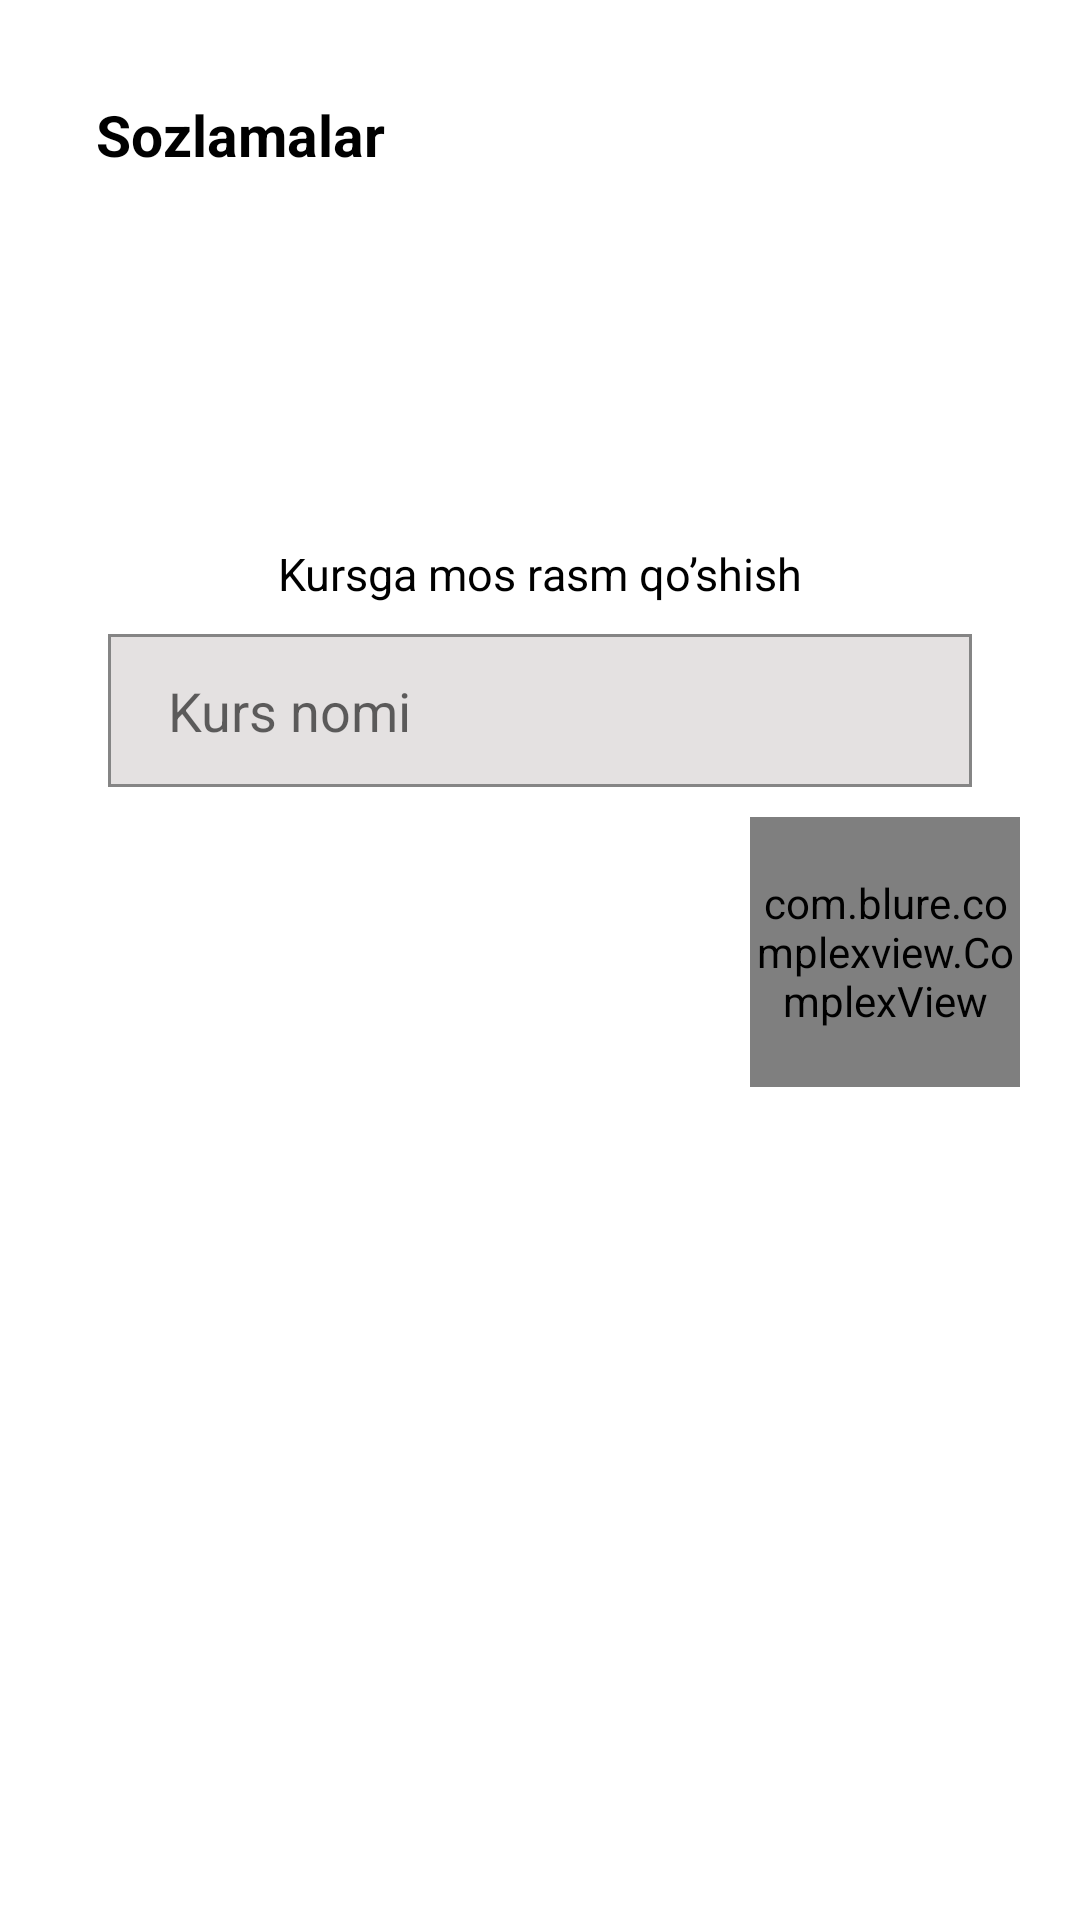

Reconstruct the res/layout file that produces this screen, plus the resources it refers to.
<!-- AndroidManifest.xml: application theme Theme.PDP -->
<!-- res/layout/fragment_setting.xml -->
<?xml version="1.0" encoding="utf-8"?>
<androidx.core.widget.NestedScrollView xmlns:android="http://schemas.android.com/apk/res/android"
    xmlns:app="http://schemas.android.com/apk/res-auto"
    xmlns:tools="http://schemas.android.com/tools"
    android:layout_width="match_parent"
    android:layout_height="match_parent"
    tools:context=".fragments.SettingFragment">

    <androidx.constraintlayout.widget.ConstraintLayout
        android:layout_width="match_parent"
        android:layout_height="match_parent">

        <TextView
            android:layout_width="wrap_content"
            android:layout_height="wrap_content"
            android:layout_marginLeft="32dp"
            android:layout_marginTop="32dp"
            android:text="Sozlamalar"
            android:textColor="@color/black"
            android:textSize="19sp"
            android:textStyle="bold"
            app:layout_constraintLeft_toLeftOf="parent"
            app:layout_constraintTop_toTopOf="parent" />

        <ImageView
            android:id="@+id/image"
            android:layout_width="123dp"
            android:layout_height="92dp"
            android:layout_marginTop="79dp"
            android:src="@drawable/holder"
            app:layout_constraintLeft_toLeftOf="parent"
            app:layout_constraintRight_toRightOf="parent"
            app:layout_constraintTop_toTopOf="parent" />

        <TextView
            android:id="@id/tv"
            android:layout_width="wrap_content"
            android:layout_height="wrap_content"
            android:layout_marginTop="10dp"
            android:text="Kursga mos rasm qo’shish"
            android:textColor="@color/black"
            android:textSize="15sp"
            app:layout_constraintLeft_toLeftOf="parent"
            app:layout_constraintRight_toRightOf="parent"
            app:layout_constraintTop_toBottomOf="@id/image" />

        <EditText
            android:id="@+id/et"
            android:layout_width="0dp"
            android:layout_height="51dp"
            android:layout_marginTop="10dp"
            android:background="@drawable/et_round"
            android:hint="Kurs nomi"
            android:paddingLeft="20dp"
            app:layout_constraintLeft_toLeftOf="parent"
            app:layout_constraintRight_toRightOf="parent"
            app:layout_constraintTop_toBottomOf="@id/tv"
            app:layout_constraintWidth_percent="0.8" />

        <LinearLayout
            android:id="@+id/add"
            android:layout_width="wrap_content"
            android:layout_height="wrap_content"
            android:layout_marginTop="10dp"
            android:layout_marginRight="20dp"
            android:clickable="true"
            android:focusable="true"
            app:layout_constraintRight_toRightOf="parent"
            app:layout_constraintTop_toBottomOf="@+id/et">

            <com.blure.complexview.ComplexView
                android:layout_width="90dp"
                android:layout_height="90dp"
                app:radius="50dp"
                app:shadow="true"
                app:shadowAlpha="100"
                app:shadowColor="#B294F3"
                app:shadowSpread="3">

                <com.blure.complexview.ComplexView
                    android:layout_width="match_parent"
                    android:layout_height="match_parent"
                    android:foreground="?attr/selectableItemBackgroundBorderless"
                    app:color="#fdfcfc"
                    app:radius="50dp">

                    <ImageButton
                        android:id="@+id/btn"
                        android:layout_width="match_parent"
                        android:layout_height="match_parent"
                        android:background="@drawable/setting_gradient"
                        android:padding="12dp"
                        android:scaleType="fitXY"
                        android:src="@drawable/ic_baseline_add_24"
                        app:layout_constraintHorizontal_bias="0.95" />
                </com.blure.complexview.ComplexView>
            </com.blure.complexview.ComplexView>
        </LinearLayout>

        <androidx.recyclerview.widget.RecyclerView
            android:id="@+id/rv"
            android:layout_width="match_parent"
            android:layout_height="match_parent"
            app:layoutManager="androidx.recyclerview.widget.LinearLayoutManager"
            app:layout_constraintLeft_toLeftOf="parent"
            app:layout_constraintRight_toRightOf="parent"
            app:layout_constraintTop_toBottomOf="@id/add"
            tools:listitem="@layout/item_setting_rv" />
    </androidx.constraintlayout.widget.ConstraintLayout>
</androidx.core.widget.NestedScrollView>
<!-- res/layout/item_setting_rv.xml (included above) -->
<?xml version="1.0" encoding="utf-8"?>
<androidx.cardview.widget.CardView xmlns:android="http://schemas.android.com/apk/res/android"
    xmlns:app="http://schemas.android.com/apk/res-auto"
    android:layout_width="match_parent"
    android:layout_height="wrap_content"
    app:cardCornerRadius="10dp"
    app:cardUseCompatPadding="true">

    <androidx.constraintlayout.widget.ConstraintLayout
        android:layout_width="match_parent"
        android:padding="20dp"
        android:layout_height="match_parent">

        <ImageView
            android:id="@+id/item_iamge"
            android:layout_width="70dp"
            android:layout_height="50dp"
            android:layout_marginLeft="5dp"
            android:src="@drawable/holder"
            app:layout_constraintBottom_toBottomOf="parent"
            app:layout_constraintLeft_toLeftOf="parent"
            app:layout_constraintTop_toTopOf="parent" />

        <TextView
            android:id="@+id/item_name"
            android:layout_width="wrap_content"
            android:layout_height="wrap_content"
            android:layout_marginLeft="5dp"
            android:text="Android Development"
            android:textColor="@color/black"
            android:textSize="15sp"
            app:layout_constraintLeft_toRightOf="@id/item_iamge"
            app:layout_constraintTop_toTopOf="@id/item_iamge" />

        <androidx.cardview.widget.CardView
            android:id="@+id/delete"
            android:layout_width="30sp"
            android:layout_height="30sp"
            android:backgroundTint="#FF0000"
            app:cardCornerRadius="5dp"
            app:layout_constraintBottom_toBottomOf="parent"
            app:layout_constraintRight_toRightOf="parent">

            <ImageView
                android:layout_width="12dp"
                android:layout_height="12dp"
                android:layout_gravity="center"
                android:src="@drawable/ic_delete1" />
        </androidx.cardview.widget.CardView>

        <androidx.cardview.widget.CardView
            android:id="@+id/edit"
            android:layout_width="30sp"
            android:layout_height="30sp"
            android:layout_marginRight="5dp"
            android:backgroundTint="#1400FF"
            app:cardCornerRadius="5dp"
            app:layout_constraintBottom_toBottomOf="parent"
            app:layout_constraintRight_toLeftOf="@id/delete">

            <ImageView
                android:layout_width="12dp"
                android:layout_height="12dp"
                android:layout_gravity="center"
                android:src="@drawable/ic_edit1" />
        </androidx.cardview.widget.CardView>
    </androidx.constraintlayout.widget.ConstraintLayout>
</androidx.cardview.widget.CardView>
<!-- resources referenced by this layout -->
<resources>
  <!-- drawable et_round (drawable) -->
  <?xml version="1.0" encoding="utf-8"?>
  <shape xmlns:android="http://schemas.android.com/apk/res/android">
      <solid android:color="#E4E1E1" />
      <stroke android:color="#858585" android:width="1dp"/>
  </shape>
  <!-- drawable setting_gradient (drawable) -->
  <?xml version="1.0" encoding="utf-8"?>
  <shape xmlns:android="http://schemas.android.com/apk/res/android">
      <gradient android:angle="45"
          android:endColor="#E8E1FB"
          android:startColor="#B294F3" />
      <corners android:radius="100dp"/>
  </shape>
  <style name="Theme.PDP" parent="Theme.MaterialComponents.DayNight.NoActionBar">
          
          <item name="colorPrimary">#EFAD2B</item>
          <item name="colorPrimaryVariant">#EFAD2B</item>
          <item name="colorOnPrimary">@color/white</item>
          
          <item name="colorSecondary">@color/teal_200</item>
          <item name="colorSecondaryVariant">@color/teal_700</item>
          <item name="colorOnSecondary">@color/black</item>
          
          <item name="android:statusBarColor" tools:targetApi="l">?attr/colorPrimaryVariant</item>
  
      </style>
  <!-- not gathered from this repository: default colours our renderer supplied (Android Studio template values) -->
  <color name="teal_200">#FF03DAC5</color>
  <color name="teal_700">#FF018786</color>
  <color name="black">#FF000000</color>
  <color name="white">#FFFFFFFF</color>
</resources>
